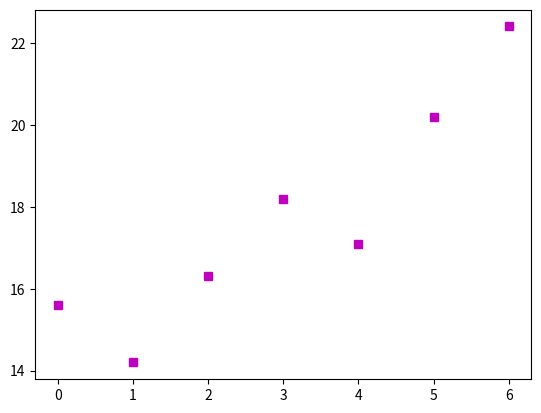

This figure's Python source:
import matplotlib.pyplot as plt
plt.plot([15.6, 14.2, 16.3, 18.2, 17.1, 20.2, 22.4], "sm")
plt.show()
